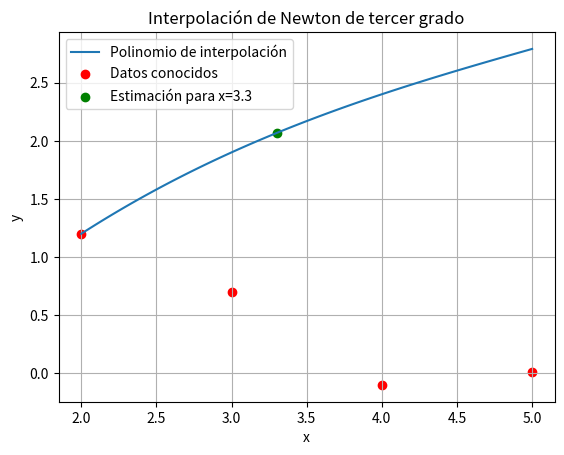

Generate this figure with matplotlib:
import numpy as np
import matplotlib.pyplot as plt


x_datos = np.array([2,3, 4, 5])  
y_datos = np.array([1.20, 1.90, 2.40, 2.79])  

"""
Utilice un código de programación de Python para realizar los ejercicios b, c, d, e. 
Como resultado coloque el código, si no se ve bien, se puede colocar como imagen. Además, 

Ejercicio D

"""

def interpolacion_newton(x, y):
    n = len(x)
    coeficientes = np.zeros(n)
    for j in range(1, n):
        for i in range(n-1, j-1, -1):
            y[i] = (y[i] - y[i-1]) / (x[i] - x[i-j])
    coeficientes = y
    return coeficientes

coeficientes = interpolacion_newton(x_datos, y_datos)

def polinomio_interpolacion(coeficientes, x):
    n = len(coeficientes)
    resultado = coeficientes[0]
    for i in range(1, n):
        producto = coeficientes[i]
        for j in range(i):
            producto *= (x - x_datos[j])
        resultado += producto
    return resultado

x_estimado = 3.3
y_estimado = polinomio_interpolacion(coeficientes, x_estimado)

print("Estimación para x = 3.3:", y_estimado)

valor_real = 2.05  
error_relativo = abs((y_estimado - valor_real) / valor_real) * 100
print("Error relativo:", error_relativo, "%")

x_valores = np.linspace(min(x_datos), max(x_datos), 100)
y_valores = polinomio_interpolacion(coeficientes, x_valores)

plt.plot(x_valores, y_valores, label='Polinomio de interpolación')
plt.scatter(x_datos, y_datos, color='red', label='Datos conocidos')
plt.scatter(x_estimado, y_estimado, color='green', label=f'Estimación para x={x_estimado}')
plt.xlabel('x')
plt.ylabel('y')
plt.title('Interpolación de Newton de tercer grado')
plt.legend()
plt.grid(True)
plt.show()
